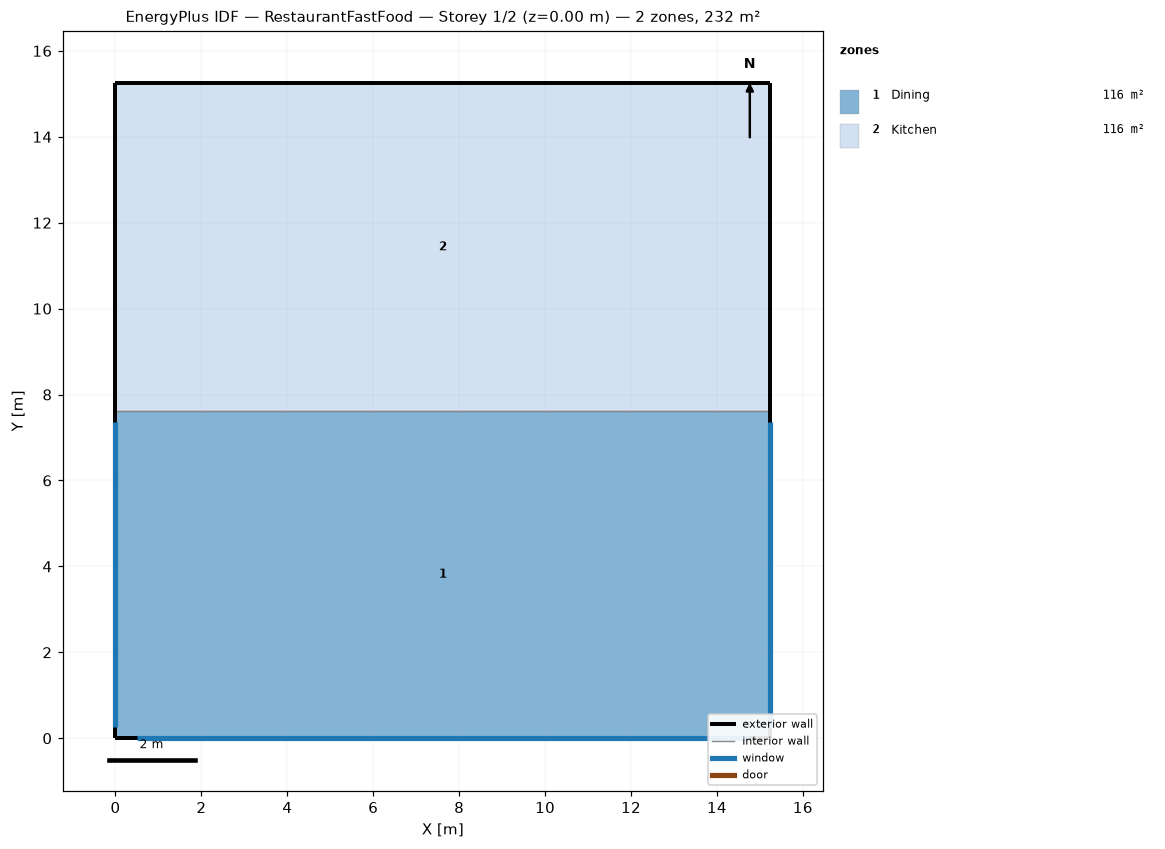
=== STOREY PLAN SPEC (per zone: floor XY polygon, exterior-wall plan segments, windows/doors) ===
zone 1: Dining  (116.2 m²)
  floor: (15.24, 7.62) (15.24, 0.00) (0.00, 0.00) (0.00, 7.62)
  exterior wall: (15.24, 0.00) – (15.24, 7.62)  [7.6 m]
    window: (15.24, 0.25) – (15.24, 7.37)  [6.5 m²]
  exterior wall: (0.00, 0.00) – (15.24, 0.00)  [15.2 m]
    window: (0.51, 0.00) – (14.74, 0.00)  [13.0 m²]
  exterior wall: (0.00, 7.62) – (0.00, 0.00)  [7.6 m]
    window: (0.00, 7.37) – (0.00, 0.25)  [6.5 m²]
  interior walls: 1
zone 2: Kitchen  (116.2 m²)
  floor: (15.24, 15.24) (15.24, 7.62) (0.00, 7.62) (0.00, 15.24)
  exterior wall: (15.24, 7.62) – (15.24, 15.24)  [7.6 m]
  exterior wall: (15.24, 15.24) – (0.00, 15.24)  [15.2 m]
  exterior wall: (0.00, 15.24) – (0.00, 7.62)  [7.6 m]
  interior walls: 1

=== DERIVED (storey summary) ===
Building: RestaurantFastFood
Storey: 1 of 2  (floor level z = 0.00 m)
Storey gross floor area: 232.3 m²
Zones on this storey: 2
  - Dining: floor 116.2 m²; exterior wall 30.5 m (92.9 m²); 3 window(s) 26.0 m²; WWR 28.0%
  - Kitchen: floor 116.2 m²; exterior wall 30.5 m (92.9 m²); WWR 0.0%
Zone adjacency (shared interzone walls):
  - Dining ↔ Kitchen